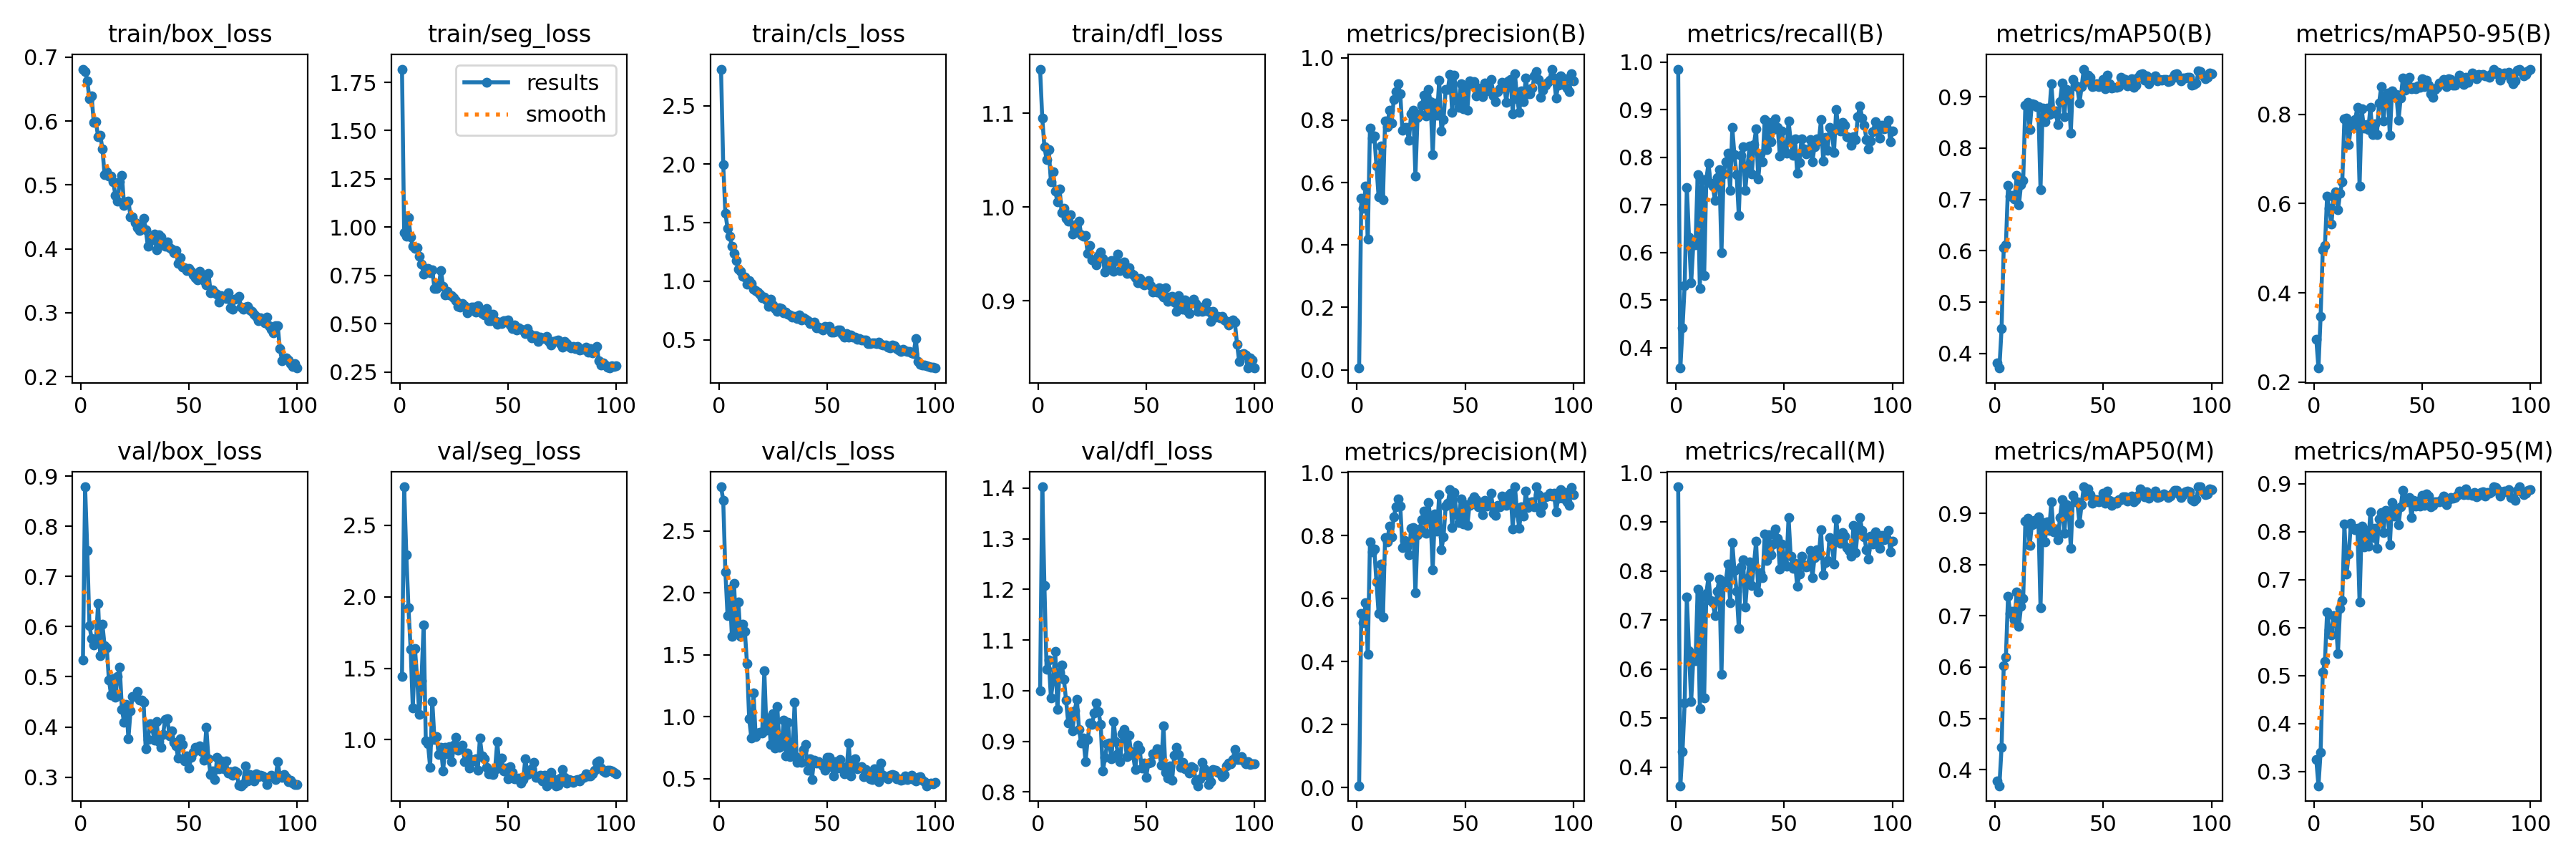

Data behind this chart, as committed beside it:
epoch, time, train/box_loss, train/seg_loss, train/cls_loss, train/dfl_loss, metrics/precision(B), metrics/recall(B), metrics/mAP50(B), metrics/mAP50-95(B), metrics/precision(M), metrics/recall(M), metrics/mAP50(M), metrics/mAP50-95(M), val/box_loss, val/seg_loss, val/cls_loss, val/dfl_loss, lr/pg0, lr/pg1, lr/pg2
1, 15.28, 0.6813, 1.818, 2.813, 1.147, 0.0058, 0.9854, 0.3817, 0.2967, 0.00567, 0.9714, 0.3785, 0.3244, 0.5335, 1.443, 2.858, 0.9998, 0.0004573, 0.0004573, 0.0004573
2, 22.53, 0.6777, 0.9719, 1.999, 1.095, 0.5499, 0.3574, 0.3716, 0.2317, 0.5535, 0.3622, 0.3687, 0.27, 0.879, 2.77, 2.751, 1.403, 0.0009197, 0.0009197, 0.0009197
3, 29.78, 0.6633, 0.9519, 1.582, 1.064, 0.5187, 0.4416, 0.4482, 0.3473, 0.5236, 0.4321, 0.4433, 0.3399, 0.7516, 2.295, 2.172, 1.208, 0.001373, 0.001373, 0.001373
4, 36.84, 0.6347, 1.051, 1.454, 1.051, 0.5882, 0.531, 0.6062, 0.4969, 0.5882, 0.531, 0.6025, 0.507, 0.6021, 1.921, 1.818, 1.042, 0.001387, 0.001387, 0.001387
5, 44.06, 0.639, 0.9483, 1.383, 1.062, 0.4187, 0.7372, 0.6112, 0.5057, 0.424, 0.7465, 0.6195, 0.5301, 0.5762, 1.634, 2.031, 1.06, 0.001372, 0.001372, 0.001372
6, 51.17, 0.5979, 0.902, 1.3, 1.027, 0.7737, 0.6328, 0.7275, 0.6171, 0.7796, 0.6368, 0.7388, 0.6327, 0.5635, 1.22, 1.651, 0.9859, 0.001358, 0.001358, 0.001358
7, 58.25, 0.5991, 0.8917, 1.238, 1.037, 0.7432, 0.5359, 0.707, 0.589, 0.7481, 0.5336, 0.7049, 0.595, 0.5715, 1.637, 2.079, 1.019, 0.001344, 0.001344, 0.001344
8, 65.45, 0.5752, 0.895, 1.178, 1.017, 0.7502, 0.6178, 0.7075, 0.5535, 0.757, 0.6226, 0.7093, 0.5844, 0.6461, 1.427, 1.686, 1.077, 0.00133, 0.00133, 0.00133
9, 72.83, 0.5783, 0.851, 1.107, 1.006, 0.6534, 0.6166, 0.7003, 0.6147, 0.6534, 0.6166, 0.6923, 0.6248, 0.5425, 1.175, 1.928, 0.9633, 0.001316, 0.001316, 0.001316
10, 79.81, 0.5565, 0.8087, 1.086, 1.019, 0.5535, 0.7632, 0.7464, 0.6258, 0.5535, 0.7632, 0.7467, 0.6171, 0.6045, 1.413, 1.649, 1.036, 0.001302, 0.001302, 0.001302
11, 86.88, 0.5162, 0.7575, 1.042, 0.9941, 0.7181, 0.5244, 0.6892, 0.5857, 0.7103, 0.5198, 0.68, 0.5463, 0.5624, 1.803, 1.745, 1.05, 0.001288, 0.001288, 0.001288
12, 93.91, 0.5206, 0.7843, 1.039, 0.9984, 0.5457, 0.7532, 0.7288, 0.6232, 0.5407, 0.7489, 0.7184, 0.6404, 0.5579, 0.9905, 1.692, 1.022, 0.001273, 0.001273, 0.001273
13, 100.8, 0.5135, 0.7869, 0.9735, 0.9882, 0.7979, 0.5513, 0.7368, 0.6492, 0.7933, 0.5416, 0.7341, 0.6562, 0.4937, 0.9741, 1.429, 0.9812, 0.001259, 0.001259, 0.001259
14, 107.6, 0.5137, 0.7641, 1.005, 0.9848, 0.7794, 0.754, 0.8839, 0.7902, 0.7794, 0.754, 0.8844, 0.8158, 0.4637, 0.8085, 0.9832, 0.9366, 0.001245, 0.001245, 0.001245
15, 114.4, 0.5049, 0.7783, 0.9792, 0.9922, 0.8311, 0.7871, 0.8897, 0.7923, 0.8311, 0.7871, 0.8897, 0.7123, 0.4967, 1.269, 0.83, 0.9547, 0.001231, 0.001231, 0.001231
16, 121.1, 0.4835, 0.6843, 0.934, 0.9714, 0.79, 0.7452, 0.836, 0.732, 0.7967, 0.74, 0.8371, 0.7536, 0.4596, 1.004, 1.193, 0.9207, 0.001217, 0.001217, 0.001217
17, 127.9, 0.4749, 0.6826, 0.9186, 0.9776, 0.8672, 0.7396, 0.8863, 0.7738, 0.8608, 0.7349, 0.8778, 0.8183, 0.5009, 1.023, 0.8421, 0.9601, 0.001203, 0.001203, 0.001203
18, 134.6, 0.5053, 0.7026, 0.906, 0.9817, 0.8915, 0.7093, 0.8845, 0.7745, 0.8915, 0.7093, 0.8866, 0.8093, 0.5194, 0.8942, 0.8698, 0.9829, 0.001189, 0.001189, 0.001189
19, 141.4, 0.5155, 0.7742, 0.8896, 0.9849, 0.9167, 0.7582, 0.8812, 0.7892, 0.9167, 0.7582, 0.8808, 0.8047, 0.4353, 0.9455, 0.8719, 0.9229, 0.001174, 0.001174, 0.001174
20, 148.3, 0.4684, 0.696, 0.8562, 0.9703, 0.8838, 0.774, 0.8814, 0.8157, 0.895, 0.7837, 0.8926, 0.8065, 0.4094, 0.7837, 0.8661, 0.8961, 0.00116, 0.00116, 0.00116
21, 155.2, 0.4733, 0.651, 0.8681, 0.969, 0.7672, 0.5999, 0.7195, 0.6398, 0.7627, 0.5899, 0.716, 0.6536, 0.4446, 0.947, 1.37, 0.9062, 0.001146, 0.001146, 0.001146
22, 162.1, 0.475, 0.6669, 0.843, 0.9694, 0.7759, 0.7654, 0.8781, 0.8117, 0.7841, 0.7766, 0.8826, 0.8117, 0.377, 0.9025, 0.8892, 0.86, 0.001132, 0.001132, 0.001132
23, 169.2, 0.4503, 0.6499, 0.7875, 0.9506, 0.7767, 0.7911, 0.8514, 0.7691, 0.7655, 0.7792, 0.8446, 0.7677, 0.4324, 0.9514, 0.9894, 0.9037, 0.001118, 0.001118, 0.001118
24, 176.3, 0.4503, 0.6449, 0.844, 0.9593, 0.7347, 0.8089, 0.8778, 0.7772, 0.7403, 0.8137, 0.8833, 0.8031, 0.4611, 0.8457, 0.7775, 0.936, 0.001104, 0.001104, 0.001104
25, 183.3, 0.4411, 0.6342, 0.7977, 0.9436, 0.8193, 0.7302, 0.8652, 0.7651, 0.8229, 0.7357, 0.867, 0.7696, 0.4613, 0.9604, 1.024, 0.9327, 0.001089, 0.001089, 0.001089
26, 191.1, 0.4327, 0.6218, 0.7677, 0.9436, 0.8308, 0.8622, 0.925, 0.8153, 0.8261, 0.8581, 0.9232, 0.8423, 0.4712, 1.018, 0.7451, 0.9556, 0.001075, 0.001075, 0.001075
27, 198.1, 0.4286, 0.5916, 0.7427, 0.9382, 0.6218, 0.8052, 0.8682, 0.7547, 0.6187, 0.8004, 0.864, 0.7872, 0.4542, 0.9272, 1.082, 0.9753, 0.001061, 0.001061, 0.001061
28, 205.1, 0.438, 0.5863, 0.7726, 0.948, 0.8095, 0.7632, 0.8722, 0.7789, 0.8042, 0.7585, 0.8696, 0.8068, 0.4529, 0.9476, 0.7521, 0.9583, 0.001047, 0.001047, 0.001047
29, 212.2, 0.4473, 0.6055, 0.766, 0.9521, 0.8214, 0.6784, 0.8458, 0.7553, 0.8217, 0.6832, 0.8481, 0.7657, 0.4499, 0.9597, 0.7801, 0.9328, 0.001033, 0.001033, 0.001033
30, 219.2, 0.43, 0.5947, 0.733, 0.945, 0.8474, 0.804, 0.8911, 0.825, 0.8513, 0.8087, 0.8922, 0.8271, 0.356, 0.8489, 0.9737, 0.8411, 0.001019, 0.001019, 0.001019
31, 226.5, 0.4043, 0.5584, 0.7369, 0.931, 0.879, 0.8224, 0.9262, 0.8613, 0.879, 0.8224, 0.9261, 0.8397, 0.3757, 0.9057, 0.6852, 0.8677, 0.001005, 0.001005, 0.001005
32, 233.3, 0.4168, 0.5693, 0.7206, 0.9362, 0.813, 0.7304, 0.8618, 0.7854, 0.8084, 0.7259, 0.8607, 0.7989, 0.407, 0.8018, 0.9534, 0.8948, 0.0009904, 0.0009904, 0.0009904
33, 240.2, 0.4137, 0.5859, 0.7106, 0.9381, 0.8982, 0.7814, 0.9138, 0.8368, 0.9052, 0.7844, 0.9171, 0.8442, 0.3983, 0.8619, 0.6766, 0.8966, 0.0009763, 0.0009763, 0.0009763
34, 247.1, 0.4227, 0.5859, 0.692, 0.9426, 0.8596, 0.8235, 0.9079, 0.8482, 0.8544, 0.8188, 0.9066, 0.843, 0.3737, 0.8509, 0.6936, 0.865, 0.0009621, 0.0009621, 0.0009621
35, 253.9, 0.3986, 0.5627, 0.7033, 0.9317, 0.6891, 0.7645, 0.8295, 0.7523, 0.6927, 0.7701, 0.8324, 0.7726, 0.4109, 0.8689, 1.118, 0.9393, 0.000948, 0.000948, 0.000948
36, 260.8, 0.4218, 0.5955, 0.6829, 0.9428, 0.8546, 0.8266, 0.9339, 0.852, 0.8682, 0.813, 0.9358, 0.8612, 0.3707, 0.7859, 0.6337, 0.8986, 0.0009339, 0.0009339, 0.0009339
37, 268.1, 0.4184, 0.5754, 0.71, 0.9501, 0.8148, 0.8599, 0.9224, 0.8435, 0.8148, 0.8599, 0.9222, 0.8326, 0.3598, 1.011, 0.6695, 0.8757, 0.0009197, 0.0009197, 0.0009197
38, 275.3, 0.4064, 0.5525, 0.6705, 0.9324, 0.9272, 0.7544, 0.9193, 0.8446, 0.9302, 0.7567, 0.922, 0.848, 0.385, 0.8861, 0.6339, 0.8599, 0.0009056, 0.0009056, 0.0009056
39, 282.1, 0.4037, 0.5449, 0.6875, 0.9376, 0.7655, 0.8066, 0.8874, 0.7866, 0.7553, 0.7971, 0.8804, 0.8148, 0.4155, 0.8642, 0.7349, 0.9144, 0.0008914, 0.0008914, 0.0008914
40, 289.3, 0.4112, 0.5779, 0.6743, 0.9417, 0.8016, 0.7913, 0.9199, 0.8363, 0.7966, 0.7865, 0.9176, 0.8514, 0.4158, 0.8049, 0.7765, 0.9238, 0.0008773, 0.0008773, 0.0008773
41, 296.1, 0.4012, 0.5183, 0.6639, 0.9295, 0.8993, 0.8797, 0.9539, 0.8807, 0.894, 0.8749, 0.9518, 0.8864, 0.3827, 0.7611, 0.5657, 0.8698, 0.0008631, 0.0008631, 0.0008631
42, 302.9, 0.3994, 0.518, 0.6412, 0.9353, 0.8993, 0.8163, 0.9297, 0.8536, 0.9041, 0.8211, 0.9356, 0.8629, 0.3922, 0.7609, 0.6575, 0.9127, 0.000849, 0.000849, 0.000849
43, 309.6, 0.394, 0.5488, 0.6473, 0.9292, 0.9468, 0.873, 0.9428, 0.8756, 0.9468, 0.873, 0.9476, 0.863, 0.3696, 0.7567, 0.4947, 0.8788, 0.0008348, 0.0008348, 0.0008348
44, 316.4, 0.3973, 0.518, 0.6491, 0.9277, 0.8251, 0.8328, 0.9382, 0.8823, 0.8251, 0.8328, 0.9364, 0.8714, 0.3621, 0.7925, 0.651, 0.8718, 0.0008207, 0.0008207, 0.0008207
45, 323.2, 0.377, 0.4989, 0.6031, 0.9246, 0.943, 0.8588, 0.92, 0.857, 0.9381, 0.8545, 0.9201, 0.829, 0.3384, 0.9854, 0.626, 0.8435, 0.0008065, 0.0008065, 0.0008065
46, 330.3, 0.3865, 0.5086, 0.6108, 0.9197, 0.8617, 0.8809, 0.9212, 0.8603, 0.8663, 0.8857, 0.9271, 0.8655, 0.3763, 0.8216, 0.6391, 0.8927, 0.0007924, 0.0007924, 0.0007924
47, 337.3, 0.3715, 0.5031, 0.5983, 0.9235, 0.8398, 0.8623, 0.9251, 0.8567, 0.8415, 0.8671, 0.9265, 0.8543, 0.3652, 0.8716, 0.6197, 0.8837, 0.0007782, 0.0007782, 0.0007782
48, 344.7, 0.3705, 0.5158, 0.583, 0.9184, 0.9172, 0.8031, 0.9195, 0.8644, 0.9172, 0.8031, 0.922, 0.8643, 0.3316, 0.7828, 0.6016, 0.8464, 0.0007641, 0.0007641, 0.0007641
49, 351.9, 0.3664, 0.518, 0.6134, 0.9168, 0.8369, 0.8555, 0.9254, 0.8605, 0.8369, 0.8555, 0.9259, 0.8541, 0.3418, 0.8035, 0.5694, 0.8566, 0.0007499, 0.0007499, 0.0007499
50, 359, 0.3693, 0.5198, 0.6062, 0.9192, 0.9007, 0.8152, 0.9335, 0.8796, 0.8995, 0.8153, 0.9388, 0.8757, 0.3183, 0.724, 0.6711, 0.8285, 0.0007358, 0.0007358, 0.0007358
51, 366.1, 0.3646, 0.4929, 0.6149, 0.9215, 0.8329, 0.8095, 0.9157, 0.8613, 0.8329, 0.8095, 0.9194, 0.855, 0.3398, 0.8134, 0.6731, 0.8562, 0.0007216, 0.0007216, 0.0007216
52, 373.4, 0.3594, 0.4749, 0.5659, 0.9165, 0.9257, 0.8763, 0.9415, 0.8772, 0.8972, 0.9089, 0.9428, 0.8792, 0.3494, 0.773, 0.5947, 0.8583, 0.0007075, 0.0007075, 0.0007075
53, 381.2, 0.3547, 0.4957, 0.5662, 0.9094, 0.9172, 0.834, 0.9253, 0.8653, 0.9113, 0.8293, 0.925, 0.8739, 0.3595, 0.724, 0.5231, 0.8753, 0.0006934, 0.0006934, 0.0006934
54, 388, 0.3518, 0.4694, 0.5695, 0.9115, 0.9238, 0.8048, 0.9172, 0.8468, 0.9238, 0.8048, 0.9152, 0.8527, 0.3556, 0.7287, 0.6351, 0.8755, 0.0006792, 0.0006792, 0.0006792
55, 394.4, 0.3652, 0.4805, 0.5869, 0.9093, 0.8777, 0.8382, 0.9182, 0.8375, 0.9144, 0.816, 0.9232, 0.8551, 0.3622, 0.7324, 0.5872, 0.8849, 0.0006651, 0.0006651, 0.0006651
56, 401.1, 0.3564, 0.4706, 0.5828, 0.914, 0.9028, 0.7661, 0.9183, 0.8562, 0.8914, 0.7686, 0.92, 0.8633, 0.3507, 0.6957, 0.652, 0.8801, 0.0006509, 0.0006509, 0.0006509
57, 407.7, 0.3505, 0.4688, 0.55, 0.9069, 0.8944, 0.7887, 0.9204, 0.8605, 0.8992, 0.7936, 0.9265, 0.863, 0.3342, 0.7207, 0.5957, 0.8529, 0.0006368, 0.0006368, 0.0006368
58, 414.1, 0.3435, 0.4499, 0.5237, 0.9037, 0.8761, 0.8395, 0.9375, 0.8709, 0.8664, 0.8304, 0.9272, 0.8629, 0.3987, 0.8679, 0.5411, 0.9302, 0.0006226, 0.0006226, 0.0006226
59, 420.4, 0.3617, 0.4745, 0.5528, 0.9143, 0.9183, 0.8173, 0.9347, 0.8688, 0.9128, 0.8125, 0.9321, 0.8669, 0.3371, 0.7564, 0.5719, 0.8387, 0.0006085, 0.0006085, 0.0006085
60, 426.9, 0.3317, 0.4511, 0.5214, 0.8998, 0.8937, 0.8075, 0.9337, 0.8777, 0.8937, 0.8075, 0.9325, 0.8747, 0.305, 0.7764, 0.7847, 0.8265, 0.0005943, 0.0005943, 0.0005943
... 40 more rows
